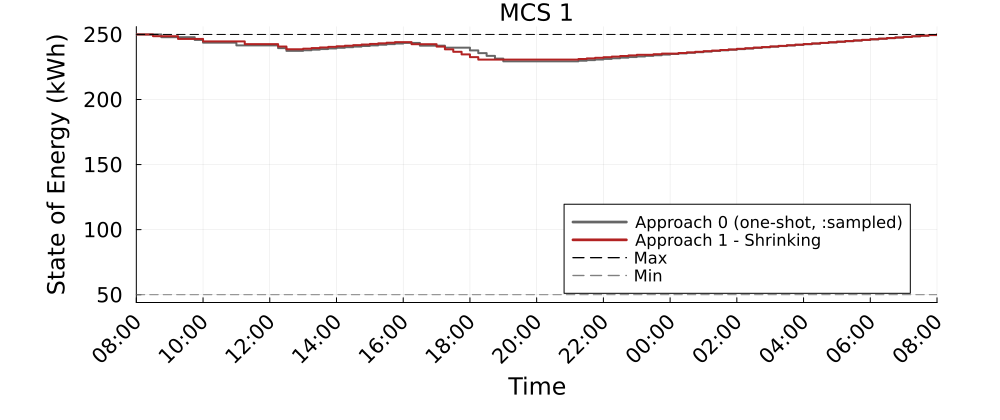

Data behind this chart, as committed beside it:
Time_Period, MCS_1_A0_kWh, MCS_1_A1S_kWh
1, 250.0, 250.0
2, 250.0, 250.0
3, 250.0, 248.7
4, 247.9, 248.7
5, 247.9, 248.7
6, 247.9, 246.6
7, 247.9, 246.6
8, 245.8, 246.6
9, 243.7, 244.6
10, 243.7, 244.6
11, 243.7, 244.6
12, 243.7, 244.6
13, 241.6, 244.6
14, 241.6, 242.5
15, 241.6, 242.5
16, 241.6, 242.5
17, 241.6, 242.5
18, 239.5, 240.7
19, 237.4, 238.6
20, 237.4, 238.6
21, 237.8, 239.1
22, 238.3, 239.5
23, 238.8, 240
24, 239.2, 240.4
25, 239.7, 240.9
26, 240.2, 241.3
27, 240.7, 241.8
28, 241.1, 242.3
29, 241.6, 242.7
30, 242.1, 243.2
31, 242.5, 243.6
32, 243, 244.1
33, 243.5, 244.1
34, 243.5, 242.5
35, 241.4, 242.5
36, 241.4, 242.5
37, 241.4, 240.7
38, 239.8, 238.6
39, 239.8, 236.7
40, 239.8, 234.6
41, 237.7, 232.5
42, 235.6, 230.7
43, 233.5, 230.7
44, 231.4, 230.7
45, 229.3, 230.7
46, 229.3, 230.7
47, 229.3, 230.7
48, 229.3, 230.7
49, 229.3, 230.7
50, 229.3, 230.7
51, 229.3, 230.7
52, 229.3, 230.7
53, 229.3, 230.7
54, 229.8, 231.1
55, 230.3, 231.6
56, 230.7, 232
57, 231.2, 232.5
58, 231.7, 233
59, 232.1, 233.4
60, 232.6, 233.9
... 37 more rows
